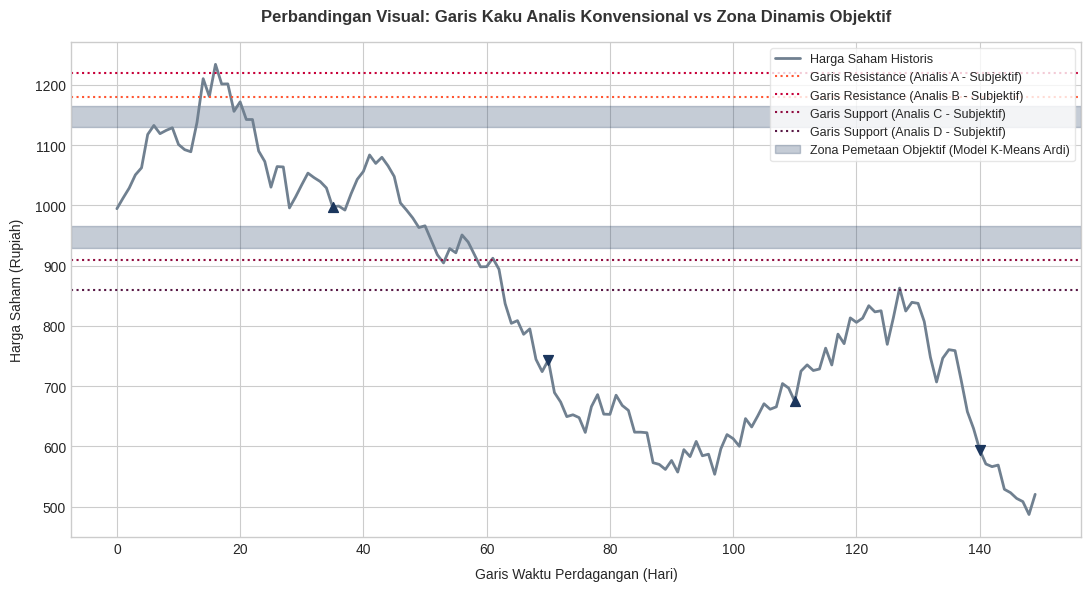

This chart was generated by the following Python code:
import numpy as np
import pandas as pd
import matplotlib.pyplot as plt

# 1. Membuat Data Pergerakan Harga Saham Historis (Realistis)
np.random.seed(150)
n_days = 150
prices = 1000 + np.cumsum(np.random.normal(loc=0.2, scale=25, size=n_days)) + 120 * np.sin(np.linspace(0, 3 * np.pi, n_days))

df = pd.DataFrame({
    'Hari': np.arange(n_days),
    'Close_Price': prices
})

# 2. Pengaturan Tampilan Grafik
plt.style.use('seaborn-v0_8-whitegrid')
fig, ax = plt.subplots(figsize=(11, 6), dpi=150)

# Plot Utama: Harga Saham Historis
ax.plot(df['Hari'], df['Close_Price'], color='#708090', linewidth=2, label='Harga Saham Historis')

# --- SIMULASI SUBJEKTIVITAS ANALIS KONVENSIONAL (Garis Kaku & Berbeda-beda) ---
# Ceritanya para analis konvensional menarik garis di puncak/lembah yang berbeda secara subjektif
ax.axhline(y=1180, color='#FF5733', linestyle=':', linewidth=1.5, label='Garis Resistance (Analis A - Subjektif)')
ax.axhline(y=1220, color='#C70039', linestyle=':', linewidth=1.5, label='Garis Resistance (Analis B - Subjektif)')

ax.axhline(y=910, color='#900C3F', linestyle=':', linewidth=1.5, label='Garis Support (Analis C - Subjektif)')
ax.axhline(y=860, color='#581845', linestyle=':', linewidth=1.5, label='Garis Support (Analis D - Subjektif)')


# --- SIMULASI MODEL SEBENARNYA (Zona Rentang Dinamis K-Means Ardi) ---
# Area Resistance K-Means (Berbasis titik kumpul riil)
ax.axhspan(1130, 1165, color='#1B365D', alpha=0.25, label='Zona Pemetaan Objektif (Model K-Means Ardi)')
# Area Support K-Means (Berbasis titik kumpul riil)
ax.axhspan(930, 965, color='#1B365D', alpha=0.25)


# 3. Plot Marker Titik Pantul Riil (Pivot Points yang ditangkap sistem)
# Menambahkan sedikit titik merah/biru untuk memperjelas kenapa zona K-Means terbentuk di sana
puncak_riil = [35, 110]
lembah_riil = [70, 140]
ax.scatter(df['Hari'].iloc[puncak_riil], df['Close_Price'].iloc[puncak_riil], color='#1B365D', marker='^', s=50, zorder=5)
ax.scatter(df['Hari'].iloc[lembah_riil], df['Close_Price'].iloc[lembah_riil], color='#1B365D', marker='v', s=50, zorder=5)

# Formatting Teks dan Estetika Grafik
ax.set_title('Perbandingan Visual: Garis Kaku Analis Konvensional vs Zona Dinamis Objektif', fontsize=12, pad=15, fontweight='bold', color='#333333')
ax.set_xlabel('Garis Waktu Perdagangan (Hari)', fontsize=10, labelpad=8)
ax.set_ylabel('Harga Saham (Rupiah)', fontsize=10, labelpad=8)

# Merapikan posisi legenda agar tidak menutupi chart
ax.legend(loc='upper right', frameon=True, facecolor='white', edgecolor='#E0E0E0', fontsize=9)
plt.tight_layout()

# Simpan sebagai aset gambar
plt.savefig('subjektivitas_vs_objektif_kmeans.png', dpi=300, bbox_inches='tight')
plt.show()
